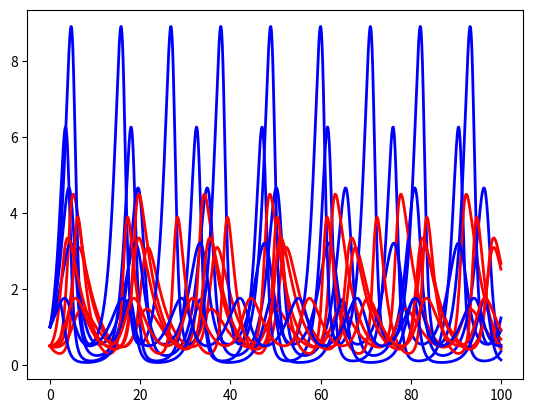

Python code for this plot:
#matplotlib inline
import matplotlib.pyplot as plt
from random import *
from numpy import *
import sys
# model parameters
"""
x = numero de presas
y = numero de depredadores
a = Tasa natural de crecimiento de la presa en ausencia del depredador.
b = Efecto de la depredación sobre la presa.
c = Tasa natural de muerte del depredador en ausencia de la presa.
e = Eficiencia y tasa de propagación del depredador en presencia de la presa.

a = 0.7; b = 0.5; c = 0.3;  e = 0.2
dt = 0.001; max_time = 100
t = 0; x = 1.0; y = 0.5
"""
def funcionLotka_Volterra(x,y,a,b,c,e,t,dt,max_time):
    t_list = []; x_list = []; y_list = []

    # initialize lists
    t_list.append(t); x_list.append(x); y_list.append(y)
    
    while t < max_time:
        # calc new values for t, x, y
        t = t + dt
        x = x + (a*x - b*x*y)*dt
        y = y + (-c*y + e*x*y)*dt
    
        # store new values in lists
        t_list.append(t)
        x_list.append(x)
        y_list.append(y)
    
    # Plot the results    
    p = plt.plot(t_list, x_list, 'b', t_list, y_list, 'r', linewidth = 2)
    
    plt.show()

# parametros originales

a = 0.7; b = 0.5; c = 0.3;  e = 0.2
dt = 0.0001; max_time = 100

t = 0; x = 1.0; y = 0.5
funcionLotka_Volterra(x,y,a,b,c,e,t,dt, max_time)

# primera modificación.

a = 0.9; b = 0.5; c = 0.3;  e = 0.2
dt = 0.0001; max_time = 100

t = 0; x = 1.0; y = 0.5
funcionLotka_Volterra(x,y,a,b,c,e,t,dt, max_time)

#segunda modificación. 
a = 0.7; b = 0.8; c = 0.3;  e = 0.2
dt = 0.0001; max_time = 100

t = 0; x = 1.0; y = 0.5
funcionLotka_Volterra(x,y,a,b,c,e,t,dt, max_time)

#tercera modificación

a = 0.7; b = 0.5; c = 0.6;  e = 0.2
dt = 0.0001; max_time = 100

t = 0; x = 1.0; y = 0.5
funcionLotka_Volterra(x,y,a,b,c,e,t,dt, max_time)

#cuarta modificación
a = 0.7; b = 0.5; c = 0.3;  e = 0.6
dt = 0.0001; max_time = 100

t = 0; x = 1.0; y = 0.5
funcionLotka_Volterra(x,y,a,b,c,e,t,dt, max_time)

#quinta modificación
a = 0.5; b = 0.5; c = 0.5;  e = 0.5
dt = 0.0001; max_time = 100

t = 0; x = 1.0; y = 0.5
funcionLotka_Volterra(x,y,a,b,c,e,t,dt, max_time)